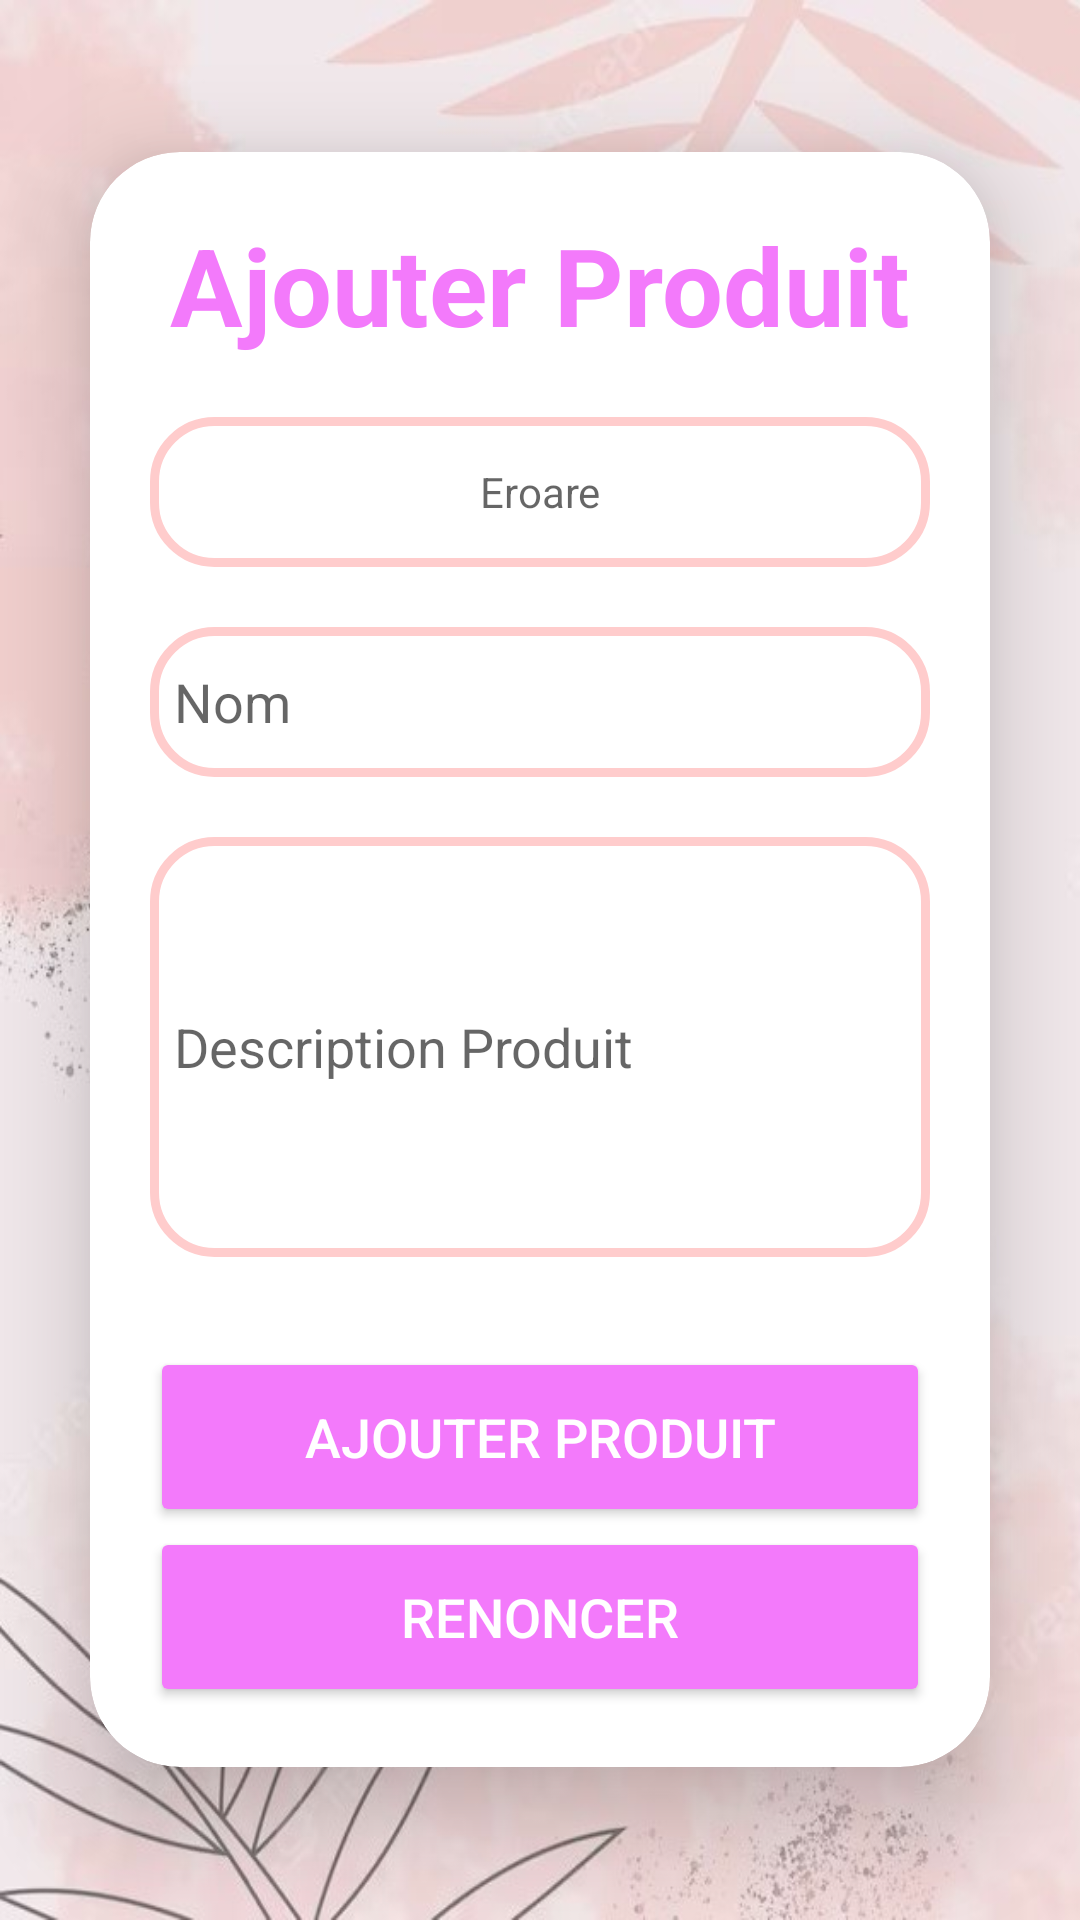

Write the Android layout XML for this screen, with the resource values it uses.
<!-- AndroidManifest.xml: application theme Theme.CaringverseApp -->
<!-- res/layout/admin_ajouter_produits.xml -->
<?xml version="1.0" encoding="utf-8"?>
<LinearLayout
    xmlns:android="http://schemas.android.com/apk/res/android"
    xmlns:app="http://schemas.android.com/apk/res-auto"
    xmlns:tools="http://schemas.android.com/tools"
    xmlns:card_view="http://schemas.android.com/apk/res-auto"
    android:layout_width="match_parent"
    android:layout_height="match_parent"
    android:orientation="vertical"
    android:gravity="center"
    android:background="@drawable/fundal2">

    <androidx.cardview.widget.CardView
        android:layout_width="match_parent"
        android:layout_height="wrap_content"
        android:layout_margin="30dp"
        app:cardCornerRadius="30dp"
        app:cardElevation="20dp"
        android:background="@drawable/custom_texteditfield">

        <LinearLayout
            android:layout_width="match_parent"
            android:layout_height="wrap_content"
            android:orientation="vertical"
            android:layout_gravity="center_horizontal"
            android:padding="20dp">


            <TextView
                android:layout_width="match_parent"
                android:layout_height="wrap_content"
                android:text="@string/ajouter_produit"
                android:id="@+id/loginText"
                android:textSize="36sp"
                android:textAlignment="center"
                android:textStyle="bold"
                android:textColor="@color/colorAccent"/>

            <TextView
                android:layout_width="match_parent"
                android:layout_height="50dp"
                android:id="@+id/errorMessage"
                android:background="@drawable/custom_texteditfield"
                android:drawableStart="@drawable/ic_error_24px"
                android:hint="@string/eroare"
                android:padding="8dp"
                android:gravity="center"
                android:textColor="@color/black"
                android:textColorHighlight="@color/cardview_dark_background"
                android:layout_marginTop="20dp"/>

            <EditText
                android:layout_width="match_parent"
                android:layout_height="50dp"
                android:id="@+id/idNomAdminPosterProduit"
                android:background="@drawable/custom_texteditfield"
                android:drawablePadding="8dp"
                android:hint="@string/nom"
                android:padding="8dp"
                android:textColor="@color/black"
                android:textColorHighlight="@color/cardview_dark_background"
                android:layout_marginTop="20dp"/>

            <EditText
                android:layout_width="match_parent"
                android:layout_height="140dp"
                android:id="@+id/idAdminDescriptionProduit"
                android:background="@drawable/custom_texteditfield"
                android:drawablePadding="8dp"
                android:hint="@string/description_produitt"
                android:padding="8dp"
                android:textColor="@color/black"
                android:textColorHighlight="@color/cardview_dark_background"
                android:inputType="textCapSentences|textNoSuggestions|textMultiLine"
                android:layout_marginTop="20dp"/>

            <Button
                android:layout_width="match_parent"
                android:layout_height="60dp"
                android:id="@+id/idAjouterProduitPoster"
                android:text="@string/ajouter_produit"
                android:textSize="18sp"
                android:layout_marginTop="30dp"
                android:textColor="@color/white"
                android:backgroundTint="@color/colorAccent"
                app:cornerRadius = "20dp"/>

            <Button
                android:layout_width="match_parent"
                android:layout_height="60dp"
                android:id="@+id/idMenu"
                android:text="@string/renoncer"
                android:textSize="18sp"
                android:textColor="@color/white"
                android:backgroundTint="@color/colorAccent"
                app:cornerRadius = "20dp"/>

        </LinearLayout>

    </androidx.cardview.widget.CardView>

</LinearLayout>
<!-- resources referenced by this layout -->
<resources>
  <color name="black">#FF000000</color>
  <color name="colorAccent">#F37AFB</color>
  <color name="white">#FFFFFFFF</color>
  <!-- drawable custom_texteditfield (drawable) -->
  <?xml version="1.0" encoding="utf-8"?>
  <shape xmlns:android="http://schemas.android.com/apk/res/android"
      android:shape="rectangle">
  
      <stroke
          android:width="3dp"
          android:color="@color/rederror"/>
      <corners
          android:radius="20dp"/>
  </shape>
  <!-- drawable fundal2: jpg bitmap (drawable, 69706 bytes) -->
  <string name="ajouter_produit">Ajouter Produit</string>
  <string name="description_produitt">Description Produit</string>
  <string name="eroare">Eroare</string>
  <string name="nom">Nom</string>
  <string name="renoncer">Renoncer</string>
  <style name="Theme.CaringverseApp" parent="Theme.MaterialComponents.DayNight.DarkActionBar">
          
          <item name="colorPrimary">@color/purple_500</item>
          <item name="colorPrimaryVariant">@color/purple_700</item>
          <item name="colorOnPrimary">@color/white</item>
          
          <item name="colorSecondary">@color/teal_200</item>
          <item name="colorSecondaryVariant">@color/teal_700</item>
          <item name="colorOnSecondary">@color/black</item>
          
          <item name="android:statusBarColor">?attr/colorPrimaryVariant</item>
          
      </style>
  <color name="rederror">#FFCCCC</color>
  <color name="purple_500">#FF6200EE</color>
  <color name="purple_700">#FF3700B3</color>
  <color name="teal_200">#FF03DAC5</color>
  <color name="teal_700">#FF018786</color>
</resources>
